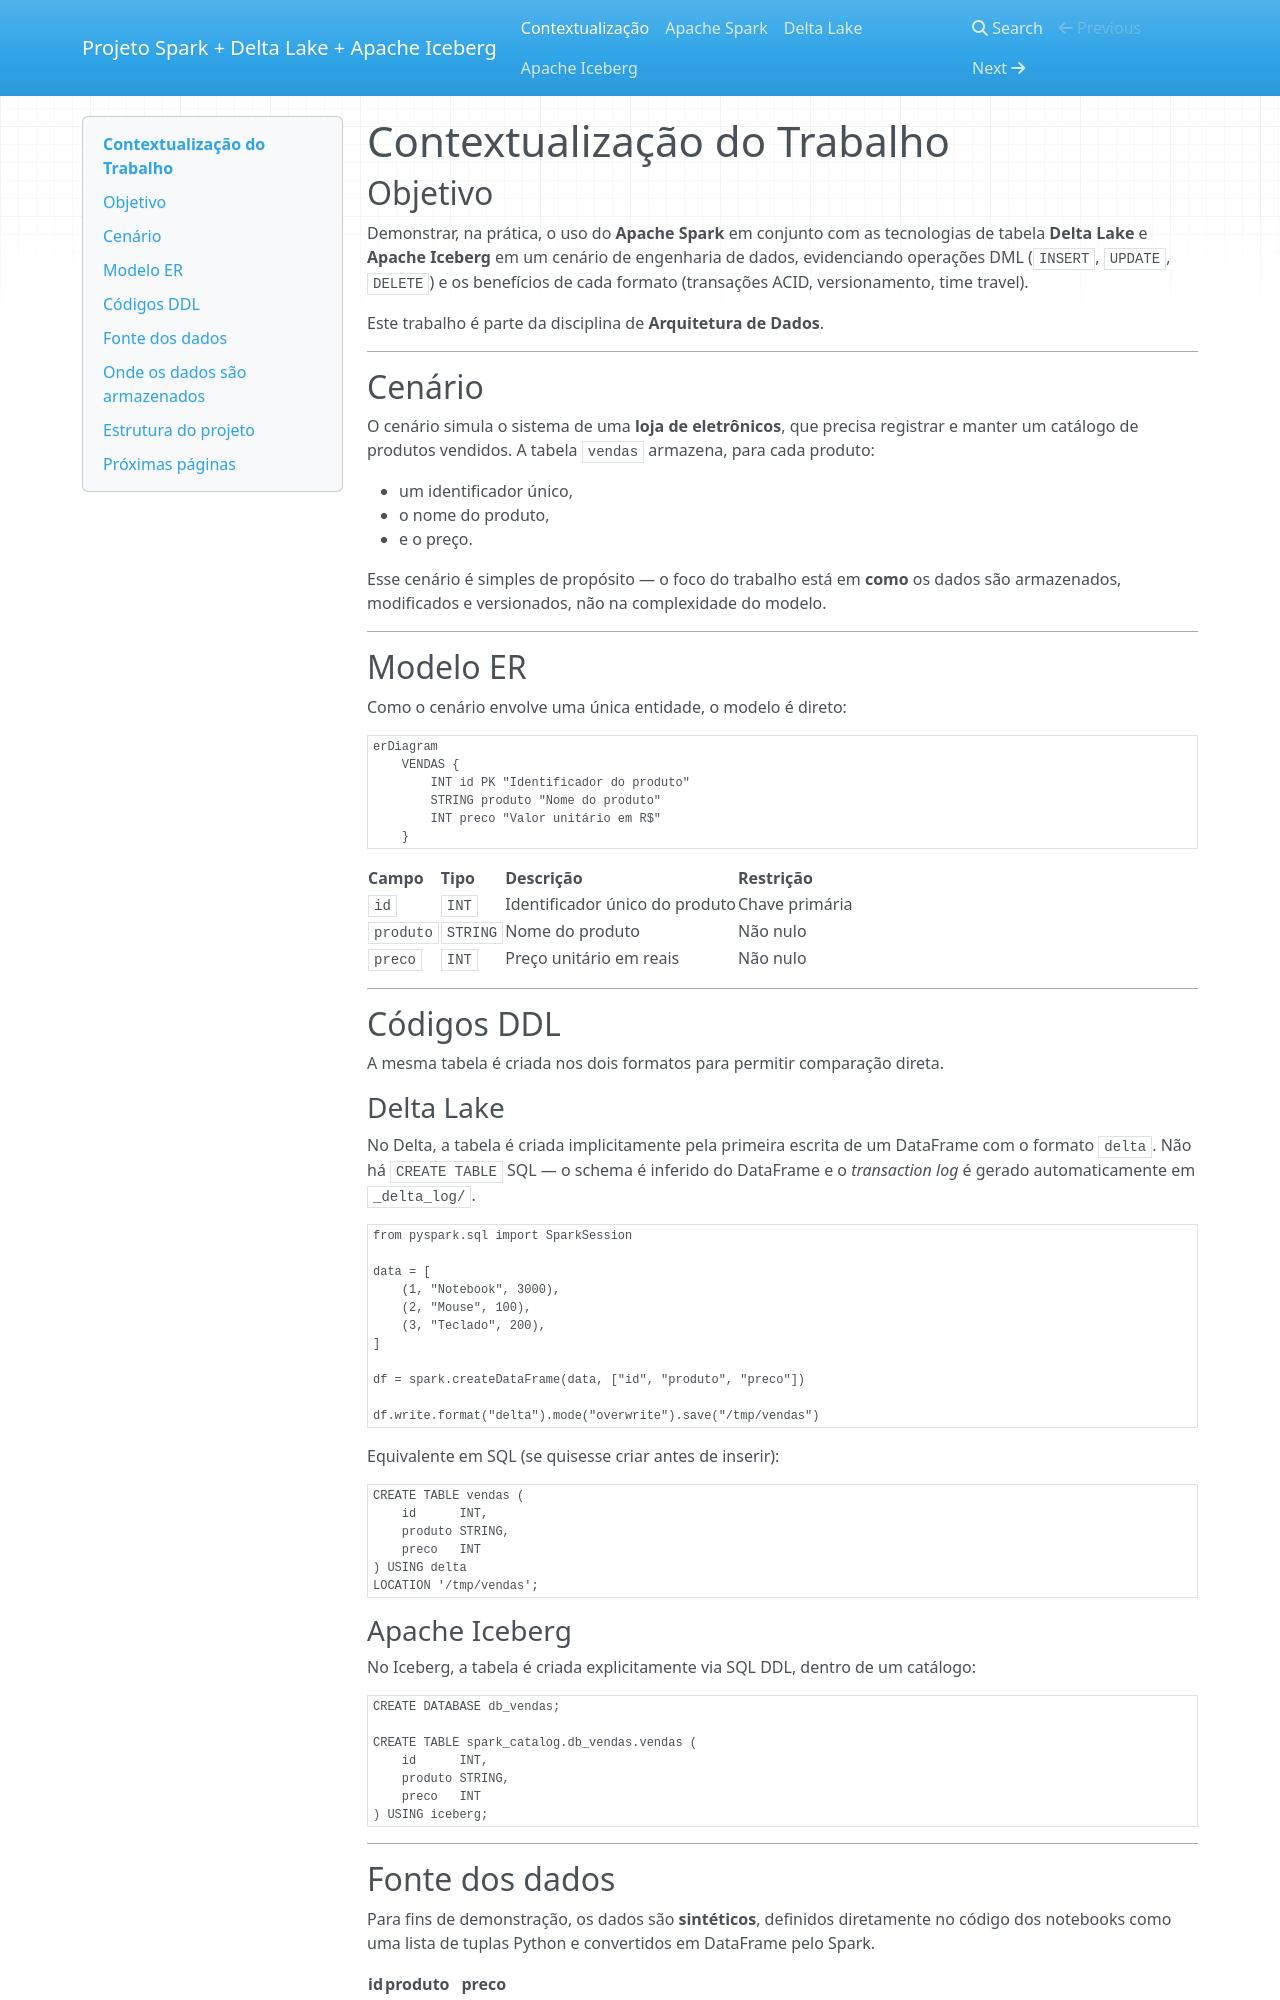

repository: Polarzinha008/spark-delta · page: index.html · generator: mkdocs

# Contextualização do Trabalho

## Objetivo

Demonstrar, na prática, o uso do **Apache Spark** em conjunto com as tecnologias de tabela
**Delta Lake** e **Apache Iceberg** em um cenário de engenharia de dados, evidenciando
operações DML (`INSERT`, `UPDATE`, `DELETE`) e os benefícios de cada formato (transações ACID,
versionamento, time travel).

Este trabalho é parte da disciplina de **Arquitetura de Dados**.

---

## Cenário

O cenário simula o sistema de uma **loja de eletrônicos**, que precisa registrar e manter
um catálogo de produtos vendidos. A tabela `vendas` armazena, para cada produto:

- um identificador único,
- o nome do produto,
- e o preço.

Esse cenário é simples de propósito — o foco do trabalho está em **como** os dados são
armazenados, modificados e versionados, não na complexidade do modelo.

---

## Modelo ER

Como o cenário envolve uma única entidade, o modelo é direto:

```mermaid
erDiagram
    VENDAS {
        INT id PK "Identificador do produto"
        STRING produto "Nome do produto"
        INT preco "Valor unitário em R$"
    }
```

| Campo     | Tipo     | Descrição                          | Restrição        |
|-----------|----------|------------------------------------|------------------|
| `id`      | `INT`    | Identificador único do produto     | Chave primária   |
| `produto` | `STRING` | Nome do produto                    | Não nulo         |
| `preco`   | `INT`    | Preço unitário em reais            | Não nulo         |

---

## Códigos DDL

A mesma tabela é criada nos dois formatos para permitir comparação direta.

### Delta Lake

No Delta, a tabela é criada implicitamente pela primeira escrita de um DataFrame com o
formato `delta`. Não há `CREATE TABLE` SQL — o schema é inferido do DataFrame e o
*transaction log* é gerado automaticamente em `_delta_log/`.

```python
from pyspark.sql import SparkSession

data = [
    (1, "Notebook", 3000),
    (2, "Mouse", 100),
    (3, "Teclado", 200),
]

df = spark.createDataFrame(data, ["id", "produto", "preco"])

df.write.format("delta").mode("overwrite").save("/tmp/vendas")
```

Equivalente em SQL (se quisesse criar antes de inserir):

```sql
CREATE TABLE vendas (
    id      INT,
    produto STRING,
    preco   INT
) USING delta
LOCATION '/tmp/vendas';
```

### Apache Iceberg

No Iceberg, a tabela é criada explicitamente via SQL DDL, dentro de um catálogo:

```sql
CREATE DATABASE db_vendas;

CREATE TABLE spark_catalog.db_vendas.vendas (
    id      INT,
    produto STRING,
    preco   INT
) USING iceberg;
```

---
